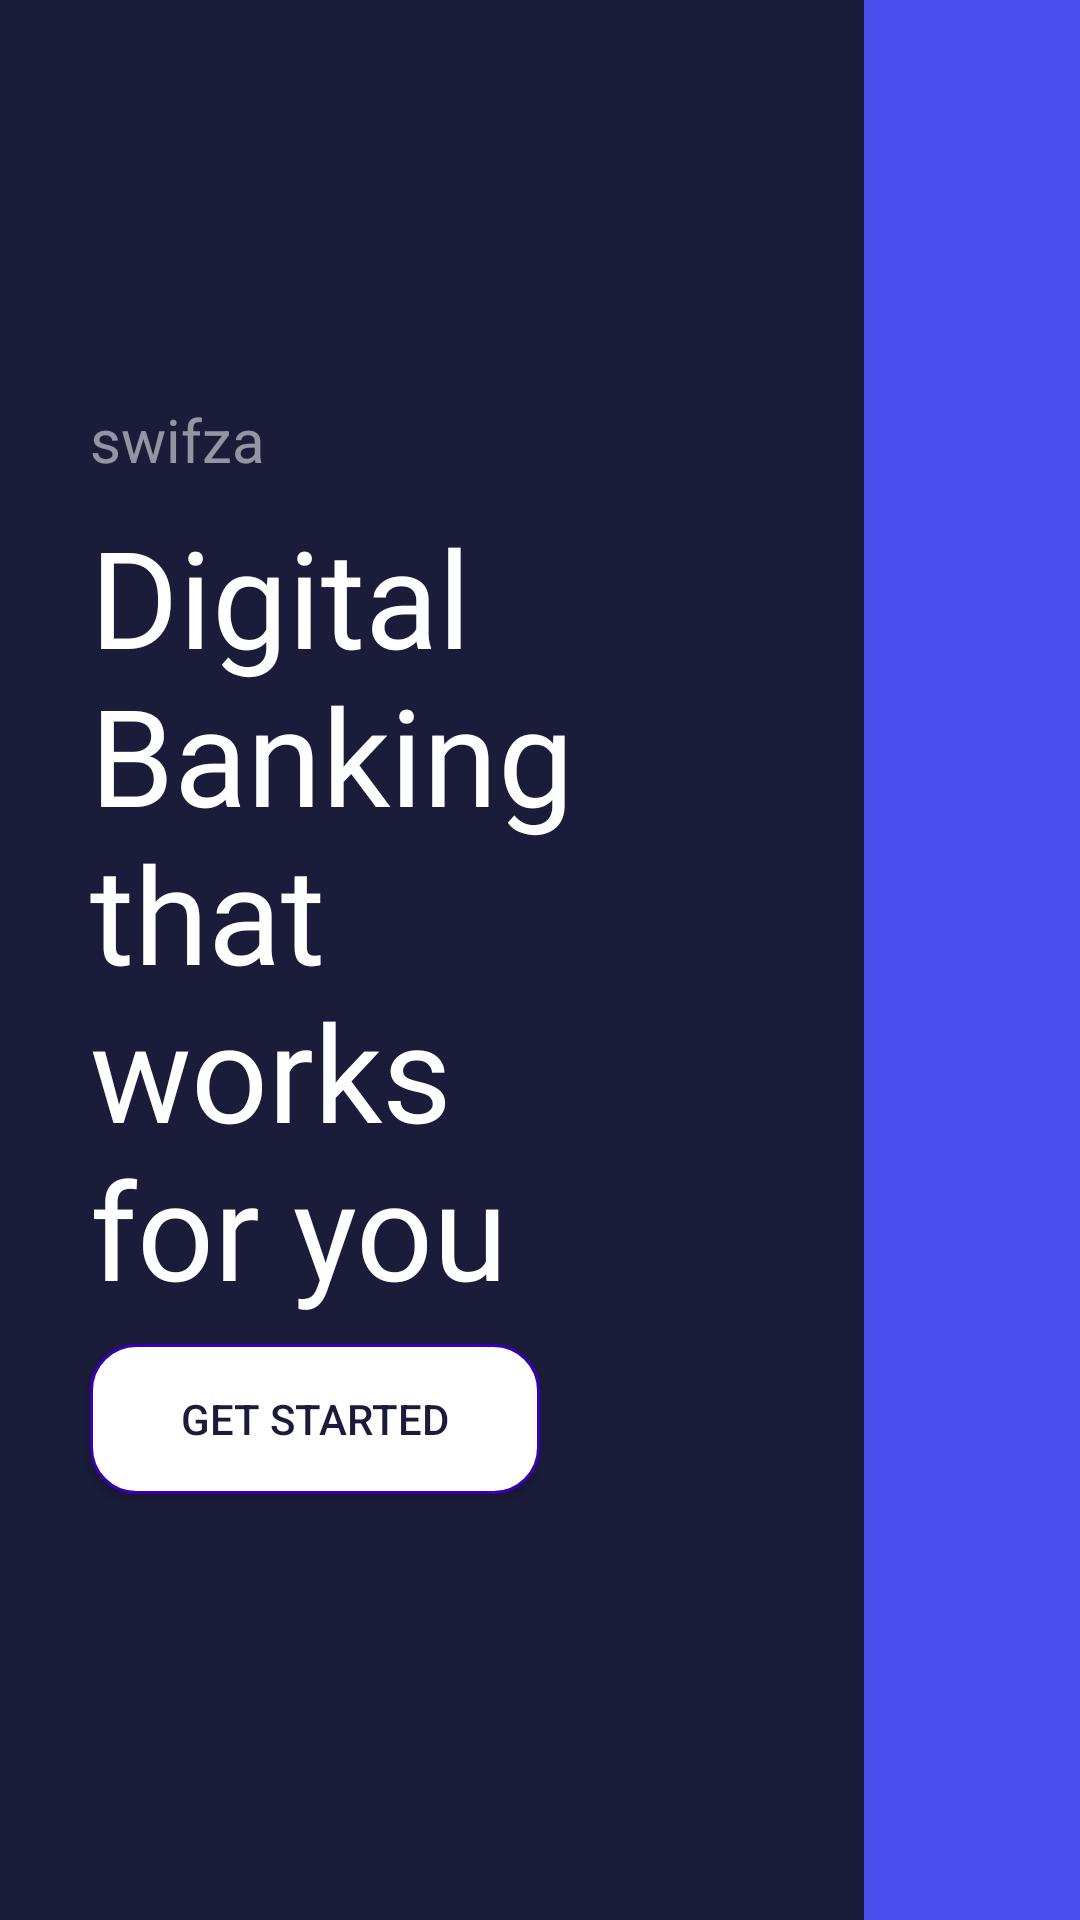

Reconstruct the res/layout file that produces this screen, plus the resources it refers to.
<!-- AndroidManifest.xml: application theme Theme.XmlOnBoard -->
<!-- res/layout/fragment_front.xml -->
<?xml version="1.0" encoding="utf-8"?>
<layout xmlns:android="http://schemas.android.com/apk/res/android"
    xmlns:app="http://schemas.android.com/apk/res-auto"
    xmlns:tools="http://schemas.android.com/tools"
    tools:context=".ui.front.FrontFragment">

    <androidx.constraintlayout.widget.ConstraintLayout
        android:layout_width="match_parent"
        android:layout_height="match_parent">

        <androidx.constraintlayout.widget.Guideline
            android:id="@+id/guideline2"
            android:layout_width="wrap_content"
            android:layout_height="wrap_content"
            android:orientation="vertical"
            app:layout_constraintGuide_percent="0.8" />

        <androidx.constraintlayout.widget.ConstraintLayout
            android:id="@+id/left_layout"
            android:layout_width="0dp"
            android:layout_height="match_parent"
            android:background="@color/dark_blue"
            app:layout_constraintBottom_toBottomOf="parent"
            app:layout_constraintEnd_toStartOf="@+id/guideline2"
            app:layout_constraintStart_toStartOf="parent"
            app:layout_constraintTop_toTopOf="parent">

            <androidx.constraintlayout.widget.Guideline
                android:id="@+id/guideline4"
                android:layout_width="wrap_content"
                android:layout_height="wrap_content"
                android:orientation="horizontal"
                app:layout_constraintGuide_percent="0.25
" />

            <androidx.constraintlayout.widget.Guideline
                android:id="@+id/guideline5"
                android:layout_width="wrap_content"
                android:layout_height="wrap_content"
                android:orientation="horizontal"
                app:layout_constraintGuide_percent="0.7" />

            <TextView
                android:layout_width="wrap_content"
                android:layout_height="wrap_content"
                android:layout_marginStart="30dp"
                android:text="swifza"
                android:textColor="#88FFFFFF"
                android:textSize="20sp"
                app:layout_constraintBottom_toTopOf="@+id/guideline4"
                app:layout_constraintStart_toStartOf="parent" />

            <TextView
                android:id="@+id/textView"
                android:layout_width="175dp"
                android:layout_height="wrap_content"
                android:layout_marginStart="30dp"
                android:fontFamily="@font/roboto_bold"
                android:text="Digital Banking that works for you"
                android:textColor="@color/white"
                android:textSize="45sp"
                app:layout_constraintBottom_toTopOf="@+id/guideline5"
                app:layout_constraintStart_toStartOf="parent"
                app:layout_constraintTop_toTopOf="@+id/guideline4" />

            <Button
                android:id="@+id/started"
                android:layout_width="150dp"
                android:layout_height="50dp"
                android:layout_marginStart="30dp"
                android:background="@drawable/backup"
                android:text="Get Started"
                android:textColor="@color/dark_blue"
                app:layout_constraintStart_toStartOf="parent"
                app:layout_constraintTop_toTopOf="@+id/guideline5" />

        </androidx.constraintlayout.widget.ConstraintLayout>

        <androidx.constraintlayout.widget.ConstraintLayout
            android:id="@+id/right_layout"
            android:layout_width="0dp"
            android:layout_height="match_parent"
            android:background="@color/right_blue"
            app:layout_constraintBottom_toBottomOf="parent"
            app:layout_constraintEnd_toEndOf="parent"
            app:layout_constraintHorizontal_bias="0.5"
            app:layout_constraintStart_toEndOf="@+id/left_layout"
            app:layout_constraintTop_toTopOf="parent">

        </androidx.constraintlayout.widget.ConstraintLayout>

    </androidx.constraintlayout.widget.ConstraintLayout>

</layout>
<!-- resources referenced by this layout -->
<resources>
  <color name="dark_blue">#1A1C3A</color>
  <color name="right_blue">#494EED</color>
  <color name="white">#FFFFFFFF</color>
  <!-- drawable backup (drawable) -->
  <?xml version="1.0" encoding="utf-8"?>
  <shape xmlns:android="http://schemas.android.com/apk/res/android"
      android:shape="rectangle">
      <corners android:radius="15dp"/>
      <stroke android:width="1dp" android:color="@color/purple_700"/>
      <solid android:color="@color/white"/>
  </shape>
  <style name="Theme.XmlOnBoard" parent="Theme.MaterialComponents.DayNight.NoActionBar">
          
          <item name="colorPrimary">@color/white</item>
          <item name="colorPrimaryVariant">#b8b8b8</item>
          <item name="colorOnPrimary">@color/white</item>
          
          <item name="colorSecondary">@color/teal_200</item>
          <item name="colorSecondaryVariant">@color/teal_700</item>
          <item name="colorOnSecondary">@color/black</item>
          
          <item name="android:statusBarColor" tools:targetApi="l">?attr/colorPrimaryVariant</item>
          
      </style>
  <color name="purple_700">#FF3700B3</color>
  <color name="teal_200">#FF03DAC5</color>
  <color name="teal_700">#FF018786</color>
  <color name="black">#FF000000</color>
</resources>
